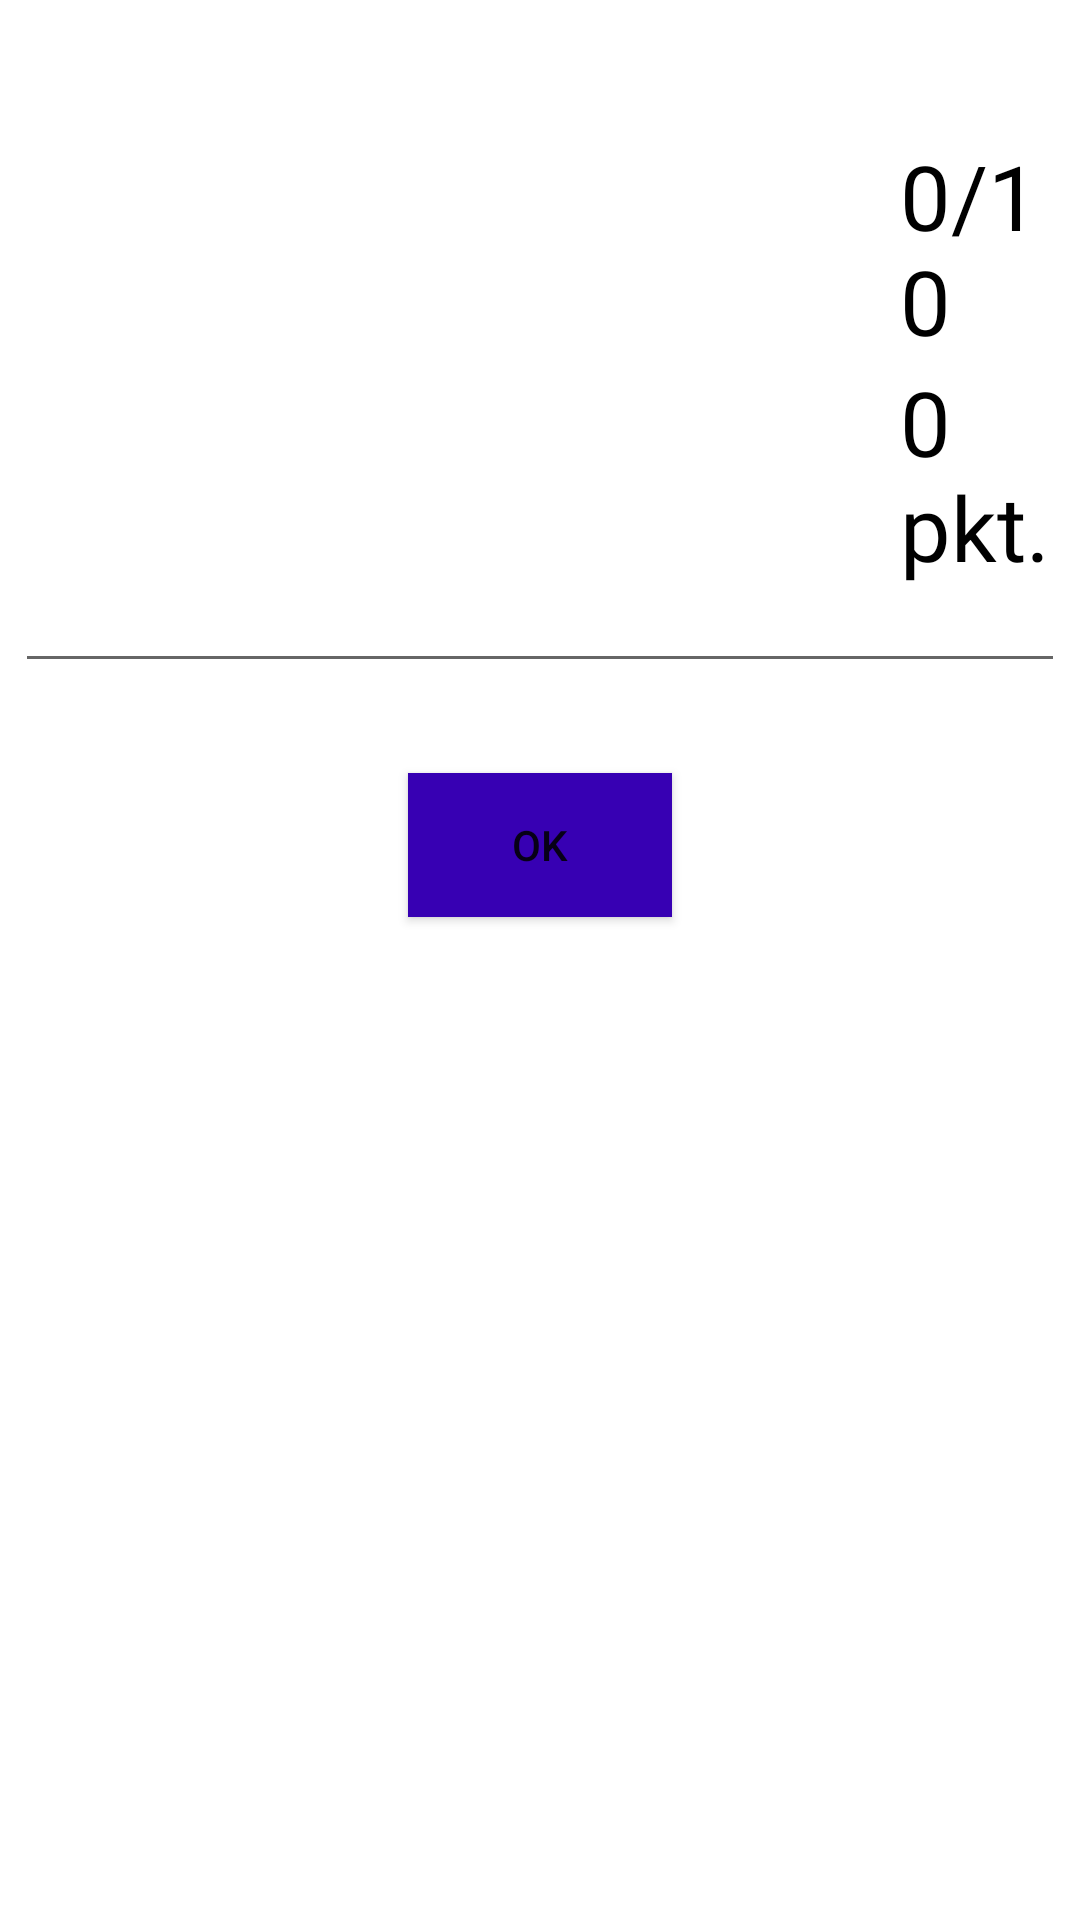

Here is an Android app screen rendered from its layout file. Give the layout XML and the strings, colors and styles it references.
<!-- AndroidManifest.xml: application theme Theme.ProjektKompetencyjnyV2 -->
<!-- res/layout/activity_easy.xml -->
<?xml version="1.0" encoding="utf-8"?>
<RelativeLayout xmlns:android="http://schemas.android.com/apk/res/android"
    android:layout_width="match_parent"
    android:layout_height="match_parent">

    <TextView
        android:id="@+id/word"
        android:layout_width="wrap_content"
        android:layout_height="wrap_content"
        android:layout_centerHorizontal="true"
        android:fontFamily="@font/poppins_medium"
        android:paddingTop="80dp"
        android:text=""
        android:textColor="@color/black"
        android:textSize="30sp" />

    <EditText
        android:id="@+id/answer"
        android:layout_width="wrap_content"
        android:layout_height="wrap_content"
        android:layout_below="@+id/word"
        android:layout_centerHorizontal="true"
        android:ems="10"
        android:inputType="textPersonName"
        android:paddingTop="60dp"
        android:textColor="@color/black"
        android:textSize="30sp" />

    <Button
        android:id="@+id/OKBtn"
        android:layout_width="wrap_content"
        android:layout_height="wrap_content"
        android:layout_below="@+id/answer"
        android:layout_centerHorizontal="true"
        android:layout_marginTop="30dp"
        android:background="@color/purple_700"
        android:onClick="OKBtnClick"

        android:text="OK" />

    <TextView
        android:id="@+id/roundCounter"
        android:layout_width="wrap_content"
        android:layout_height="wrap_content"
        android:text="0/10"
        android:textSize="30sp"
        android:fontFamily="@font/poppins_medium"
        android:textColor="@color/black"
        android:layout_marginStart="300dp"
        android:layout_marginTop="45dp"
        />
    <TextView
        android:id="@+id/pointsCouter"
        android:layout_width="wrap_content"
        android:layout_height="wrap_content"
        android:fontFamily="@font/poppins_medium"
        android:layout_marginStart="300dp"
        android:text="0 pkt."
        android:textColor="@color/black"
        android:textSize="30sp"
        android:layout_below="@id/roundCounter"
        />

    <TextView
        android:id="@+id/isAnswerCorrect"
        android:layout_width="wrap_content"
        android:layout_height="wrap_content"
        android:text=""
        android:textSize="20sp"
        android:fontFamily="@font/poppins_medium"
        android:textColor="@color/black"
        android:layout_marginTop="30dp"
        android:layout_below="@id/OKBtn"
        android:layout_centerHorizontal="true"
        />



</RelativeLayout>
<!-- resources referenced by this layout -->
<resources>
  <color name="black">#FF000000</color>
  <color name="purple_700">#FF3700B3</color>
  <style name="Theme.ProjektKompetencyjnyV2" parent="Theme.MaterialComponents.DayNight.NoActionBar">
          
          <item name="colorPrimary">@color/purple_500</item>
          <item name="colorPrimaryVariant">@color/purple_700</item>
          <item name="colorOnPrimary">@color/white</item>
          
          <item name="colorSecondary">@color/teal_200</item>
          <item name="colorSecondaryVariant">@color/teal_700</item>
          <item name="colorOnSecondary">@color/black</item>
          
          <item name="android:statusBarColor" tools:targetApi="l">?attr/colorPrimaryVariant</item>
          
      </style>
  <color name="purple_500">#FF6200EE</color>
  <color name="white">#FFFFFFFF</color>
  <color name="teal_200">#FF03DAC5</color>
  <color name="teal_700">#FF018786</color>
</resources>
